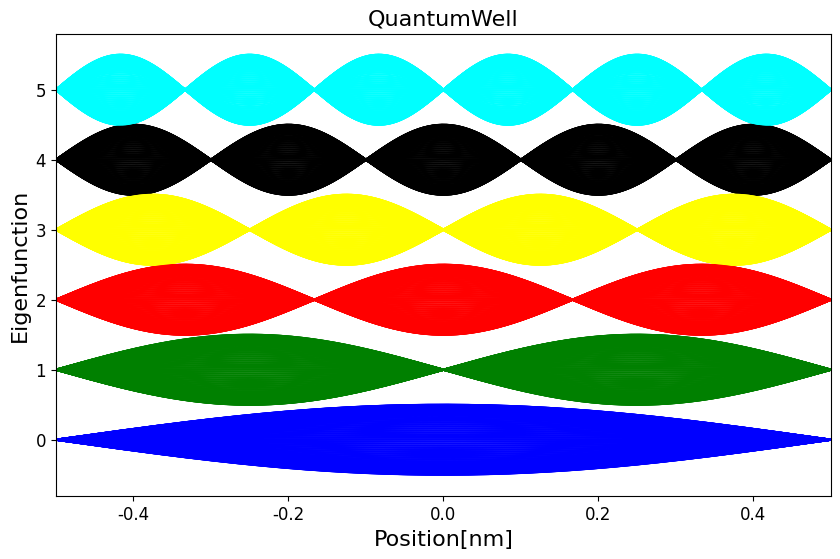

This chart was generated by the following Python code:
#量子井戸内の固有状態アニメーション
import math
import cmath
import matplotlib.pyplot as plt
import matplotlib.animation as animation

#図全体
fig = plt.figure(figsize=(10, 6))
#全体設定
plt.rcParams['font.family'] = 'Times New Roman' #フォント
plt.rcParams['font.size'] = 12 #フォントサイズ

#複素数
I = 0.0 + 1.0j


#　物理定数
#プランク定数
h = 6.6260896 * 10**-34
hbar = h / (2.0 * math.pi)
#電子の質量
me = 9.10938215 * 10**-31
#電子ボルト
eV = 1.60217733 * 10**-19


#　物理系の設定
#量子井戸の幅
L = 1.0 * 10**-9
#計算区間
x_min = -L / 2.0
x_max = L / 2.0
#状態数
n_max = 5
#空間分割数
NX = 500
#空間刻み間隔
dx = 1.0 * 10**-9
#計算時間の幅
ts = -50
te = 50
#固有関数
def verphi(n, x):
	kn = math.pi * (n + 1) / L
	return math.sqrt(2.0 / L) * math.sin(kn * (x + L / 2.0))
#固有エネルギー
def Energy(n):
	kn = math.pi * (n + 1) / L
	return hbar * hbar * kn**2 / (2.0 * me)
#波動関数
def phi(n, x, t):
	kn = math.pi * (n + 1) / L
	omega = hbar * kn**2 / (2.0 * me)
	return verphi(n,x) * cmath.exp(- I * omega * t)

#基底状態の周期
T0 = 2.0 * math.pi * hbar / Energy(0)
#時間間隔
dt = T0 / (te - ts + 1)


ims=[]

#各時刻における波束の計算
for tn in range(ts,te):
	
	t = dt * tn
	xl = []
	
	nl = [0] * (n_max + 1)
	for j in range( n_max + 1 ):
		nl[ j ] = []

	#各空間地点ごとに計算
	for ix in range(NX):
		
		x = x_min + (x_max - x_min) * ix / NX
		xl.append(x / dx)
		
		for n in range(n_max+1):
			nl[ n ].append( phi(n, x, t).real / math.sqrt(2.0 / L) * 0.5 + n )


	img  = plt.plot(xl, nl[0], "blue")
	img += plt.plot(xl, nl[1], "green")
	img += plt.plot(xl, nl[2], "red")
	img += plt.plot(xl, nl[3], "yellow")
	img += plt.plot(xl, nl[4], "black")
	img += plt.plot(xl, nl[5], "cyan")
	
	ims.append( img )

### グラフ描画
plt.title("QuantumWell", fontsize = 16)
plt.xlabel("Position[nm]", fontsize = 16)
plt.ylabel("Eigenfunction", fontsize = 16)

plt.xlim([-0.5,0.5])

ani = animation.ArtistAnimation(fig, ims, interval=10)

plt.show()
